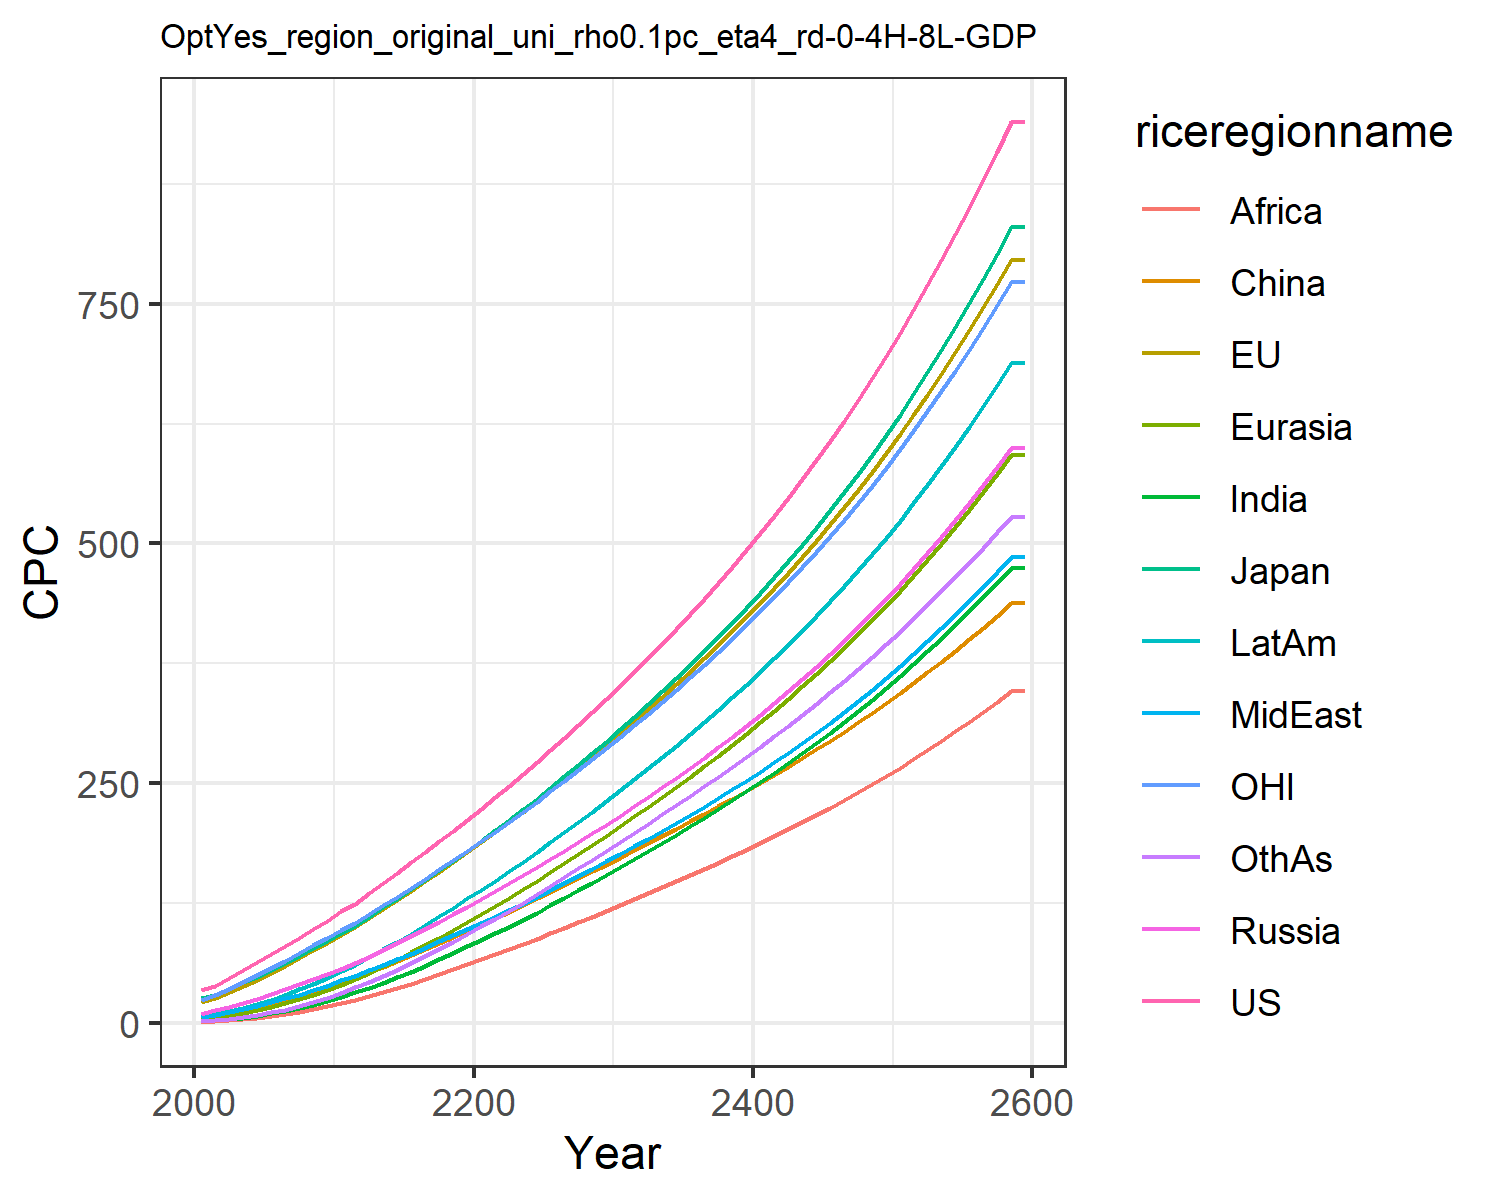

The table this chart was drawn from, first rows:
34.27655418834756, 21.921925291628057, 25.678620700015504, 9.586257762504443, 4.1638149164606455, 2.6244810886730163, 1.5649188229528825, 6.243077293775763, 1.1909548557045397, 6.264255226616376, 24.15874295294021, 2.1158342029624206
38.91, 25.53, 28.69, 13.2, 5.364, 6.626, 2.674, 8.625, 1.801, 8.775, 29.11, 2.783
46.92, 31.8, 35.44, 16.95, 7.527, 9.113, 3.959, 11.38, 2.704, 11.91, 35.84, 4.168
54.86, 38.28, 42.55, 20.91, 10.08, 11.97, 5.556, 14.42, 3.856, 15.54, 42.75, 5.936
62.95, 45.08, 48.04, 25.15, 13.06, 15.2, 7.536, 17.84, 5.348, 19.67, 49.88, 8.164
71.32, 52.28, 54.83, 29.77, 16.5, 18.79, 9.884, 21.52, 7.139, 24.25, 57.29, 10.84
79.84, 59.81, 62.33, 34.81, 20.42, 22.81, 12.59, 25.42, 9.164, 29.3, 64.91, 13.93
88.54, 67.62, 70.1, 40.14, 24.78, 27.19, 15.68, 29.58, 11.49, 34.82, 72.74, 17.5
97.42, 75.72, 78.11, 45.74, 29.58, 31.92, 19.15, 33.98, 14.12, 40.76, 80.79, 21.55
106.6, 83.61, 85.67, 51.05, 34.55, 36.67, 22.99, 38.95, 17.24, 47.11, 88.51, 26.13
116.4, 91.8, 93.55, 56.54, 39.87, 41.47, 27.2, 44.31, 20.68, 53.93, 96.46, 31.09
124, 99.5, 100.6, 61.97, 45.45, 47.35, 31.71, 48.92, 24.32, 60.49, 103.9, 36.89
135.3, 109.4, 110.7, 68.95, 52, 52.79, 36.72, 54.7, 28.14, 68.48, 113.5, 42.61
146.1, 119, 120.4, 76.03, 58.85, 58.53, 42.04, 60.5, 32.23, 76.61, 122.8, 48.78
156.7, 128.1, 129.5, 83.2, 65.99, 64.51, 47.52, 66.24, 36.49, 84.62, 131.7, 55.1
167.4, 137.8, 139.2, 90.5, 73.39, 70.67, 53.43, 72.3, 41.05, 93.17, 141, 62.03
178.3, 147.6, 149.1, 97.93, 81.05, 76.96, 59.64, 78.52, 45.83, 102, 150.5, 69.31
189.4, 157.6, 159.1, 105.5, 88.94, 83.35, 66.11, 84.88, 50.79, 111, 160, 76.9
200.5, 167.7, 169.3, 113.2, 97.02, 89.83, 72.79, 91.38, 55.91, 120.3, 169.7, 84.73
211.9, 177.9, 179.7, 121, 105.3, 96.38, 79.66, 97.98, 61.16, 129.7, 179.5, 92.78
223.5, 188.2, 190.2, 129, 113.6, 102.9, 86.49, 104.5, 66.37, 139.1, 189.4, 100.8
235.3, 198.6, 200.8, 137.2, 122, 109.4, 93.31, 110.9, 71.55, 148.4, 199.4, 108.7
247.3, 209.3, 211.6, 145.4, 130.7, 116.1, 100.4, 117.5, 76.71, 158, 209.6, 117
259.4, 220.1, 222.6, 153.7, 139.4, 122.9, 107.6, 124.3, 82.08, 167.8, 220, 125.4
271.7, 231, 233.7, 162.1, 148.3, 129.7, 115.1, 131.3, 87.59, 177.8, 230.5, 134.1
284.6, 242.4, 245.4, 170.9, 157.5, 136.8, 122.8, 138.6, 93.3, 188.3, 241.5, 143.1
297.5, 253.9, 257.2, 179.7, 166.8, 143.8, 130.5, 145.9, 99.06, 198.9, 252.5, 152.1
310.6, 265.5, 269, 188.6, 176.2, 150.9, 138.4, 153.3, 104.9, 209.5, 263.6, 161.1
323.9, 277.2, 281, 197.6, 185.6, 157.9, 146.3, 160.8, 110.7, 220.2, 274.9, 170.2
337.4, 289.1, 293.2, 206.8, 195.2, 165, 154.2, 168.4, 116.6, 231.1, 286.2, 179.4
351.5, 301.4, 305.9, 216.2, 205.1, 172.3, 162.4, 176.1, 122.7, 242.4, 298.1, 188.7
366, 314.1, 319.1, 225.9, 215.2, 179.8, 170.8, 184.1, 128.9, 253.9, 310.3, 198.2
380.6, 326.9, 332.3, 235.7, 225.4, 187.3, 179.2, 192.2, 135.1, 265.5, 322.5, 207.8
395.5, 339.8, 345.7, 245.7, 235.7, 194.8, 187.7, 200.3, 141.3, 277.3, 334.9, 217.4
410.7, 353, 359.3, 255.8, 246.2, 202.4, 196.3, 208.6, 147.6, 289.2, 347.5, 227
426.3, 366.4, 373.2, 266.1, 256.8, 210, 205, 217, 154, 301.4, 360.4, 236.8
442.2, 380.1, 387.5, 276.6, 267.7, 217.8, 213.9, 225.6, 160.5, 313.8, 373.6, 246.8
458.6, 394.1, 402.1, 287.4, 278.8, 225.7, 222.9, 234.4, 167.1, 326.4, 387, 256.9
475.3, 408.4, 417.1, 298.5, 290.1, 233.7, 232.2, 243.4, 173.8, 339.3, 400.8, 267.1
492.6, 423.1, 432.5, 309.8, 301.6, 241.9, 241.6, 252.6, 180.6, 352.6, 414.9, 277.5
510.3, 438.2, 448.3, 321.4, 313.5, 250.2, 251.2, 262.1, 187.5, 366.2, 429.4, 288.2
528.6, 453.6, 464.6, 333.4, 325.6, 258.6, 261, 271.8, 194.6, 380.1, 444.2, 299
547.3, 469.5, 481.3, 345.6, 338, 267.3, 271.1, 281.7, 201.9, 394.3, 459.5, 310
566.6, 485.8, 498.5, 358.2, 350.8, 276.1, 281.4, 291.9, 209.3, 409, 475.2, 321.3
586.5, 502.6, 516.2, 371.2, 363.9, 285.1, 291.9, 302.4, 216.8, 424, 491.3, 332.8
607, 519.8, 534.4, 384.5, 377.3, 294.4, 302.8, 313.2, 224.6, 439.5, 507.8, 344.6
628.1, 537.5, 553.1, 398.2, 391.1, 303.8, 313.9, 324.3, 232.5, 455.4, 524.8, 356.7
649.9, 555.7, 572.5, 412.4, 405.4, 313.5, 325.3, 335.7, 240.6, 471.8, 542.3, 369
672.3, 574.5, 592.4, 426.9, 420, 323.4, 337, 347.4, 249, 488.6, 560.3, 381.7
695.4, 593.8, 612.9, 441.9, 435, 333.5, 349, 359.5, 257.5, 505.9, 578.9, 394.6
719.2, 613.7, 634.1, 457.4, 450.5, 343.9, 361.4, 371.9, 266.3, 523.8, 597.9, 407.9
743.8, 634.2, 655.9, 473.3, 466.4, 354.6, 374.2, 384.7, 275.3, 542.2, 617.6, 421.6
769.2, 655.3, 678.5, 489.7, 482.8, 365.5, 387.3, 397.9, 284.6, 561.1, 637.8, 435.6
795.3, 677, 701.7, 506.7, 499.7, 376.7, 400.8, 411.5, 294.1, 580.6, 658.6, 449.9
822.3, 699.4, 725.7, 524.1, 517.2, 388.2, 414.7, 425.5, 303.9, 600.8, 680.1, 464.7
850.2, 722.5, 750.4, 542.2, 535.2, 400.1, 429, 440, 313.9, 621.5, 702.2, 479.9
879, 746.2, 775.9, 560.8, 553.7, 412.2, 443.7, 454.9, 324.3, 642.9, 724.9, 495.5
908.6, 770.8, 802.3, 580, 572.8, 424.7, 458.9, 470.3, 334.9, 665, 748.4, 511.5
939.3, 796, 829.5, 599.8, 592.6, 437.5, 474.6, 486.1, 345.9, 687.8, 772.6, 528
939.3, 796, 829.5, 599.8, 592.6, 437.5, 474.6, 486.1, 345.9, 687.8, 772.6, 528
